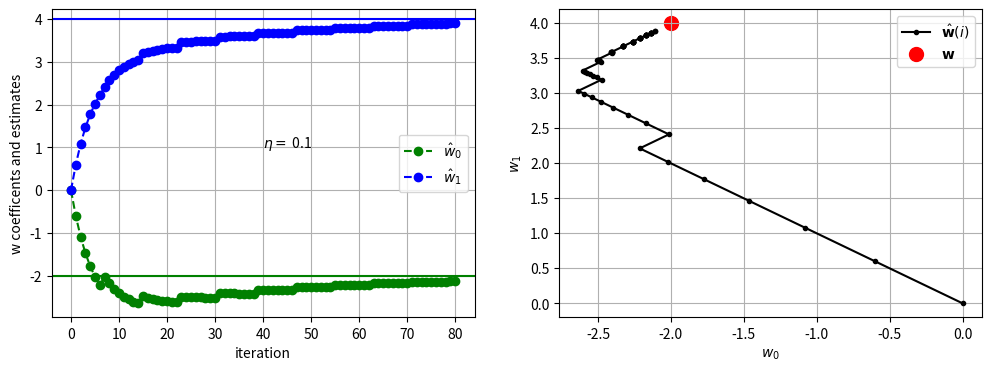

Source code (Python): (Note: this script raises an exception after producing the figure.)
import numpy as np 
import matplotlib.pyplot as plt

N = 8
eta = 0.1
N_epochs = 10

w = np.asarray([-2, 4])
x = np.random.choice([-1 , +1], 2 * N).reshape(N, 2)
w_hat = np.zeros(2)

w_hat_hist = np.zeros((N * N_epochs + 1, 2))
w_hat_hist[0] = w_hat[:]
print(f'\nInitial w_hat: {w_hat}\n')
for i in range(N * N_epochs):
    y = np.dot(w, x[i % N])
    y_hat = np.dot(w_hat, x[i % N])
    error = y_hat - y
    update = - eta * error * x[i % N]
    w_hat = w_hat + update
    w_hat_hist[i+1] = w_hat
    print(f'i = {i}\tx_n = {x[i % N]}')
    print(f'i = {i}\ty_n = {y : 0.2f}\ty_hat = {y_hat : 0.2f}\terror = {error : 0.2f}')
    print(f'i = {i}\tupdate[{i}] = {update}')
    print(f'i = {i}\tw_hat[{i}] = {w_hat}\n')


fig, ax = plt.subplots(1, 2, sharex=False, figsize=(12, 4))
iterations = np.arange(N * N_epochs + 1)
ax[0].plot(iterations, w_hat_hist.T[0], color='g', linestyle = '--', marker='o', label=r'$\hat{w}_0$')
ax[0].plot(iterations, w_hat_hist.T[1], color='b', linestyle = '--', marker='o', label=r'$\hat{w}_1$')
ax[0].axhline(w[0], c='g', )
ax[0].axhline(w[1], c='b')
ax[0].text(N * N_epochs / 2, np.mean(w), fr'$\eta = ${eta : 0.2}')
ax[0].set_xlabel('iteration')
ax[0].set_ylabel('w coefficents and estimates')
ax[0].grid(':')
ax[0].legend()
# ax[0].show()
# ax[0].close()

ax[1].plot(w_hat_hist.T[0], w_hat_hist.T[1], color='k', marker='.', label=r'$\hat{\bf w}(i)$')
ax[1].scatter(w[0], w[1], s=100, marker='o', color='r', label=r'$\bf w$')
ax[1].set_xlabel(r'$w_0$')
ax[1].set_ylabel(r'$w_1$')
ax[1].grid(':')
ax[1].legend()
plt.savefig(f'plots/lms_toy_eta_{eta}.pdf', bbox_inches='tight')
plt.show()
plt.close()


"""
Students should explore:

* what happens if some noise is added to y_n so that it is not a perfect fit?
* what happens if y_n is generated using a linear model with more than D=2?
* is the stability of the LMS dependent on the initial value of w_hat?

"""
